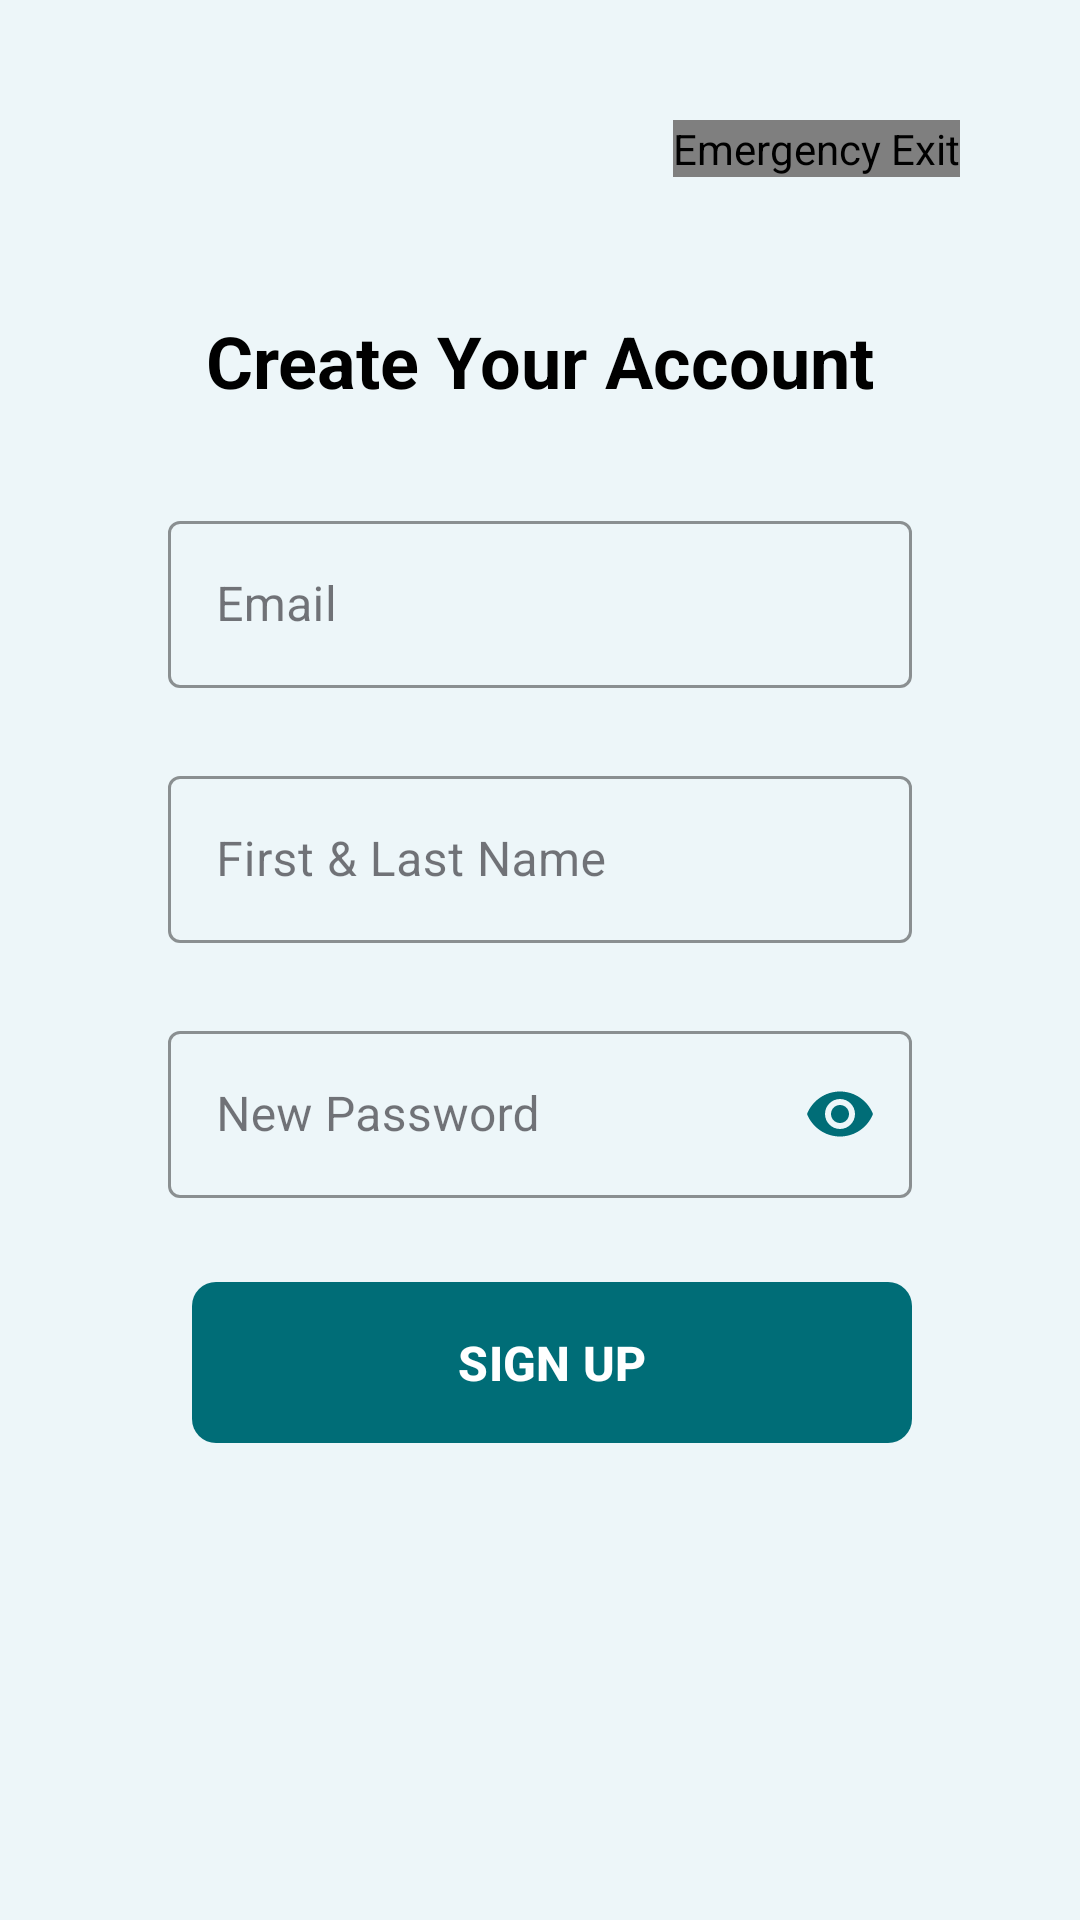

The Android layout XML behind this screen, and the referenced resources:
<!-- AndroidManifest.xml: application theme Theme.B07DemoSummer2024 -->
<!-- res/layout/activity_sign_up.xml -->
<?xml version="1.0" encoding="utf-8"?>
<androidx.constraintlayout.widget.ConstraintLayout xmlns:android="http://schemas.android.com/apk/res/android"
    xmlns:app="http://schemas.android.com/apk/res-auto"
    style="@style/ScreenStyle">

    <TextView
        android:id="@+id/CreateAccTextView"
        android:layout_width="wrap_content"
        android:layout_height="wrap_content"
        android:layout_marginTop="80dp"
        android:text="@string/signUp_welcome"
        android:textColor="@color/black"
        android:textSize="24sp"
        android:textStyle="bold"
        app:layout_constraintTop_toTopOf="parent"
        app:layout_constraintStart_toStartOf="parent"
        app:layout_constraintEnd_toEndOf="parent"
        />

    <LinearLayout
        android:layout_width="match_parent"
        android:layout_height="0dp"
        android:orientation="vertical"
        android:padding="32dp"
        app:layout_constraintTop_toBottomOf="@id/CreateAccTextView"
        app:layout_constraintBottom_toBottomOf="parent">

        <com.google.android.material.textfield.TextInputLayout
            android:id="@+id/email_layout"
            android:layout_width="match_parent"
            android:layout_height="wrap_content"
            android:layout_marginBottom="24dp"
            app:boxStrokeColor="@color/darkGreen"
            app:hintTextColor="@color/darkGreen"
            style="@style/Widget.MaterialComponents.TextInputLayout.OutlinedBox">

            <com.google.android.material.textfield.TextInputEditText
                android:id="@+id/email_edit_text"
                android:layout_width="match_parent"
                android:layout_height="wrap_content"
                android:hint="@string/hint_email"
                android:inputType="textEmailAddress"
                android:textColor="@color/black" />

        </com.google.android.material.textfield.TextInputLayout>

        <com.google.android.material.textfield.TextInputLayout
            android:id="@+id/name_layout"
            android:layout_width="match_parent"
            android:layout_height="wrap_content"
            android:layout_marginBottom="24dp"
            app:boxStrokeColor="@color/darkGreen"
            app:hintTextColor="@color/darkGreen"
            style="@style/Widget.MaterialComponents.TextInputLayout.OutlinedBox">

            <com.google.android.material.textfield.TextInputEditText
                android:id="@+id/name_edit_text"
                android:layout_width="match_parent"
                android:layout_height="wrap_content"
                android:hint="@string/hint_name"
                android:inputType="textPersonName"
                android:textColor="@color/black" />

        </com.google.android.material.textfield.TextInputLayout>

        <com.google.android.material.textfield.TextInputLayout
            android:id="@+id/new_password_layout"
            android:layout_width="match_parent"
            android:layout_height="wrap_content"
            android:layout_marginBottom="24dp"
            app:boxStrokeColor="@color/darkGreen"
            app:hintTextColor="@color/darkGreen"
            app:passwordToggleEnabled="true"
            app:passwordToggleTint="@color/darkGreen"
            style="@style/Widget.MaterialComponents.TextInputLayout.OutlinedBox">

            <com.google.android.material.textfield.TextInputEditText
                android:id="@+id/new_password_edit_text"
                android:layout_width="match_parent"
                android:layout_height="wrap_content"
                android:hint="@string/hint_new_password"
                android:inputType="textPassword"
                android:textColor="@color/black" />

        </com.google.android.material.textfield.TextInputLayout>

        
        <LinearLayout
            android:layout_width="match_parent"
            android:layout_height="wrap_content"
            android:orientation="horizontal"
            android:gravity="center">

            <com.google.android.material.button.MaterialButton
                android:id="@+id/sign_up_button"
                android:layout_width="0dp"
                android:layout_height="wrap_content"
                android:layout_weight="1"
                android:layout_marginStart="8dp"
                android:text="@string/signUp"
                android:textSize="16sp"
                android:textStyle="bold"
                android:padding="16dp"
                app:backgroundTint="@color/darkGreen"
                android:textColor="@color/white"
                app:cornerRadius="8dp" />

        </LinearLayout>

    </LinearLayout>


    
    <com.group20.cscb07project.FloatingExitButton
        android:id="@+id/exitButton"
        android:layout_width="wrap_content"
        android:layout_height="wrap_content"
        android:layout_margin="16dp"
        android:contentDescription="@string/emergency_exit"
        android:src="@drawable/ic_exit"
        app:backgroundTint="@color/darkRed"
        app:tint="@color/white"
        app:fabSize="mini"
        app:layout_constraintTop_toTopOf="parent"
        app:layout_constraintEnd_toEndOf="parent" />

</androidx.constraintlayout.widget.ConstraintLayout>
<!-- resources referenced by this layout -->
<resources>
  <color name="black">#FF000000</color>
  <color name="darkGreen">#006D77</color>
  <color name="darkRed">#D32F2F</color>
  <color name="white">#FFFFFFFF</color>
  <!-- drawable ic_exit (drawable) -->
  <vector xmlns:android="http://schemas.android.com/apk/res/android"
      android:width="24dp"
      android:height="24dp"
      android:viewportWidth="24"
      android:viewportHeight="24"
      android:tint="?attr/colorOnPrimary">
      <path
          android:fillColor="@android:color/white"
          android:pathData="M10.09,15.59L11.5,17l5,-5 -5,-5 -1.41,1.41L12.67,11H3v2h9.67l-2.58,2.59zM19,3H5c-1.11,0 -2,0.9 -2,2v4h2V5h14v14H5v-4H3v4c0,1.1 0.89,2 2,2h14c1.1,0 2,-0.9 2,-2V5c0,-1.1 -0.9,-2 -2,-2z"/>
  </vector>
  <string name="emergency_exit">Emergency Exit</string>
  <string name="hint_email">Email</string>
  <string name="hint_name">First &amp; Last Name</string>
  <string name="hint_new_password">New Password</string>
  <string name="signUp">SIGN UP</string>
  <string name="signUp_welcome">Create Your Account</string>
  <style name="ScreenStyle">
          <item name="android:layout_height">match_parent</item>
          <item name="android:layout_width">match_parent</item>
          <item name="android:padding">24dp</item>
          <item name="android:background">@color/bg</item>
      </style>
  <style name="Theme.B07DemoSummer2024" parent="Theme.Material3.DayNight.NoActionBar">
      </style>
  <color name="bg">#EDF6F9</color>
</resources>
